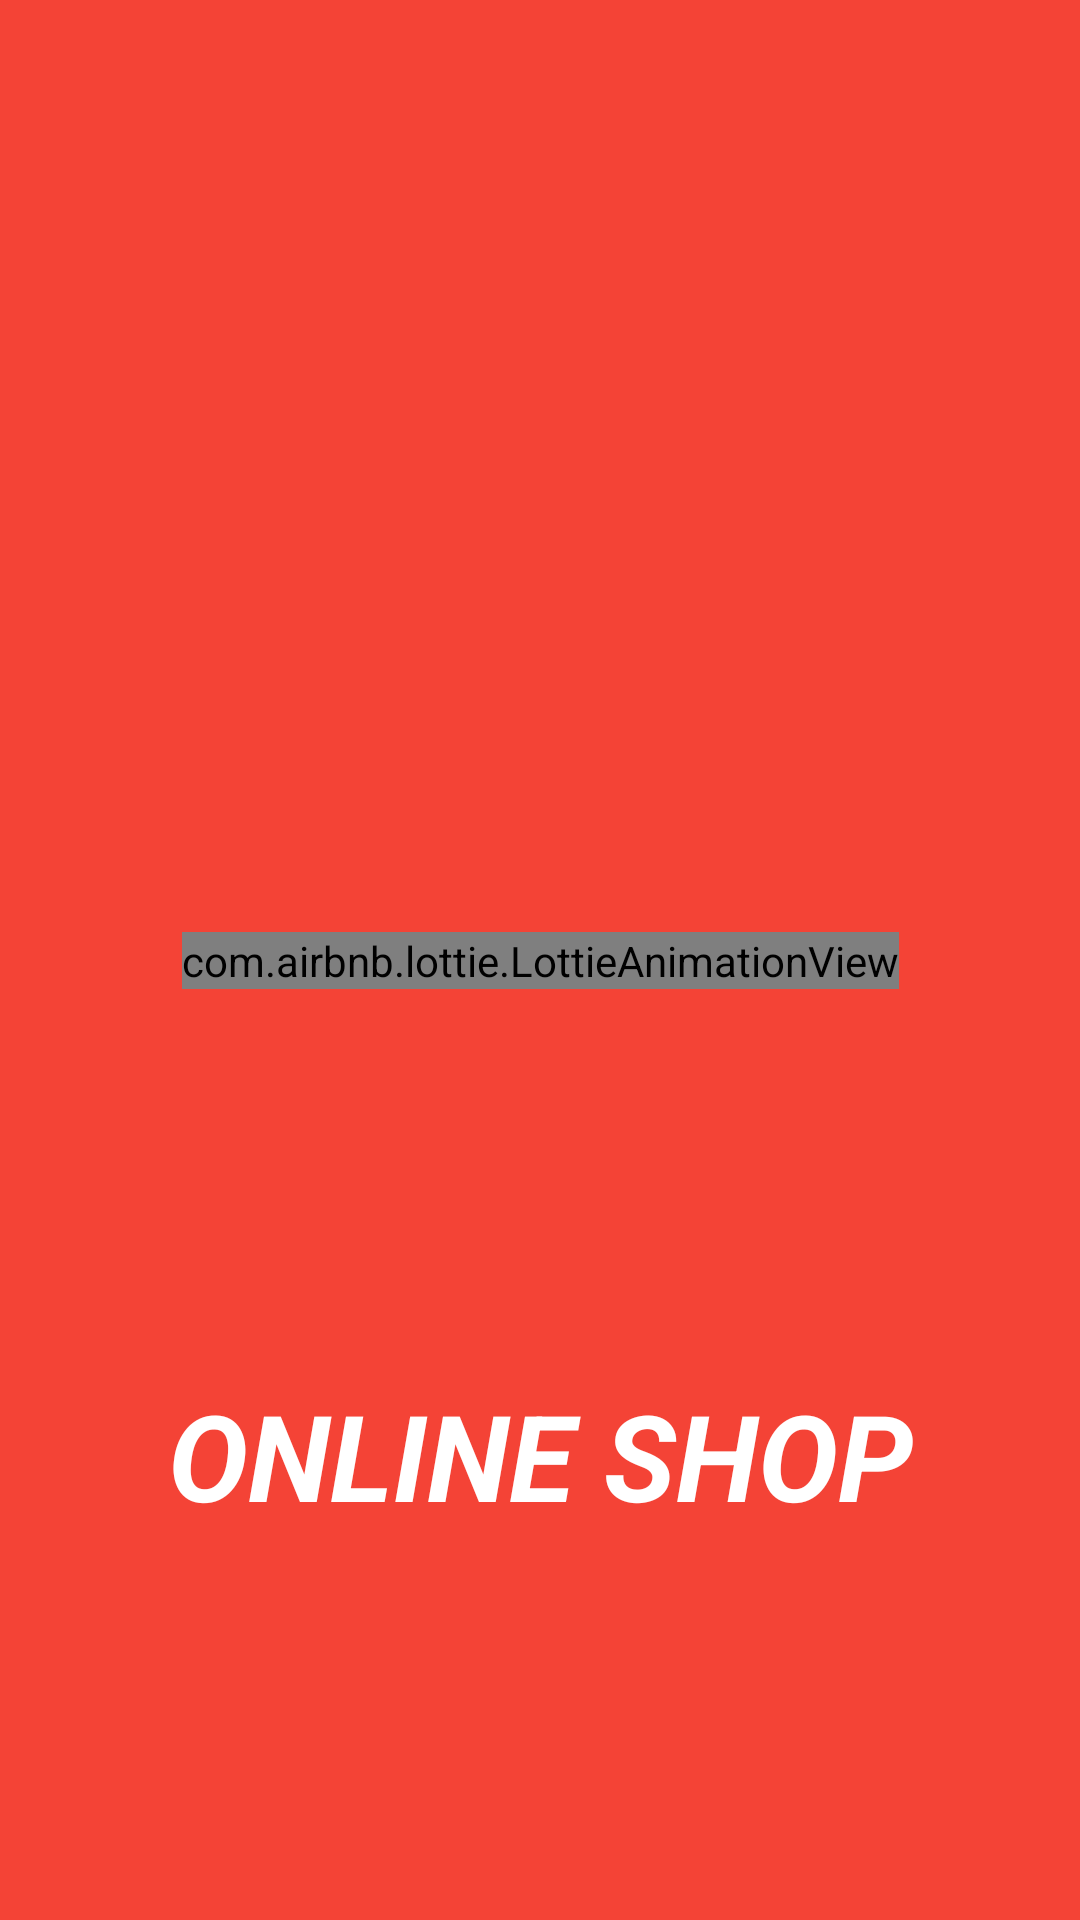

This screen was rendered from an Android layout file. Write that file and the resources it references.
<!-- AndroidManifest.xml: application theme Theme.Shop1 -->
<!-- res/layout/activity_splash_screen.xml -->
<?xml version="1.0" encoding="utf-8"?>
<androidx.constraintlayout.widget.ConstraintLayout
    xmlns:android="http://schemas.android.com/apk/res/android"
    xmlns:app="http://schemas.android.com/apk/res-auto"
    xmlns:tools="http://schemas.android.com/tools"
    android:layout_width="match_parent"
    android:layout_height="match_parent"
    tools:context=".SplashScreen"
    android:background="#F44336">

    <com.airbnb.lottie.LottieAnimationView
        android:layout_width="wrap_content"
        android:layout_height="wrap_content"
        android:id="@+id/lottie"
        app:lottie_rawRes="@raw/lottie1"
        app:lottie_autoPlay="true"
        app:lottie_loop="true"
        app:layout_constraintBottom_toBottomOf="parent"
        app:layout_constraintLeft_toLeftOf="parent"
        app:layout_constraintRight_toRightOf="parent"
        app:layout_constraintTop_toTopOf="parent"/>

    <TextView
        android:layout_width="wrap_content"
        android:layout_height="wrap_content"
        android:text="ONLINE SHOP"
        android:textColor="@color/white"
        android:textStyle="bold|italic"
        android:textSize="40sp"
        app:layout_constraintBottom_toBottomOf="parent"
        app:layout_constraintLeft_toLeftOf="parent"
        app:layout_constraintRight_toRightOf="parent"
        app:layout_constraintTop_toBottomOf="@id/lottie"/>

</androidx.constraintlayout.widget.ConstraintLayout>
<!-- resources referenced by this layout -->
<resources>
  <style name="Theme.Shop1" parent="Theme.MaterialComponents.DayNight.DarkActionBar">
          
          <item name="colorPrimary">@color/purple_200</item>
          <item name="colorPrimaryVariant">@color/white</item>
          <item name="colorOnPrimary">@color/white</item>
          
          <item name="colorSecondary">@color/teal_200</item>
          <item name="colorSecondaryVariant">@color/teal_700</item>
          <item name="colorOnSecondary">@color/black</item>
          
          <item name="android:statusBarColor" tools:targetApi="l">?attr/colorPrimaryVariant</item>
          
      </style>
  <!-- not gathered from this repository: default colours our renderer supplied (Android Studio template values) -->
  <color name="purple_200">#FFBB86FC</color>
  <color name="teal_200">#FF03DAC5</color>
  <color name="teal_700">#FF018786</color>
  <color name="black">#FF000000</color>
  <color name="white">#FFFFFFFF</color>
</resources>
